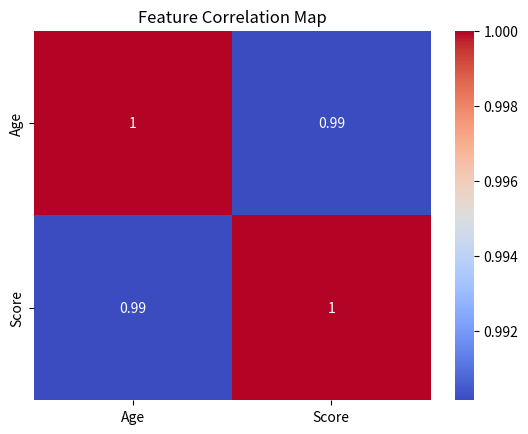

Python code for this plot:
import seaborn as sns
import matplotlib.pyplot as plt
import pandas as pd

data = {'Age': [21, 22, 23, 24, 25], 'Score': [80, 82, 88, 92, 95]}
df = pd.DataFrame(data)

sns.heatmap(df.corr(), annot=True, cmap='coolwarm')

plt.title("Feature Correlation Map")
plt.show()
